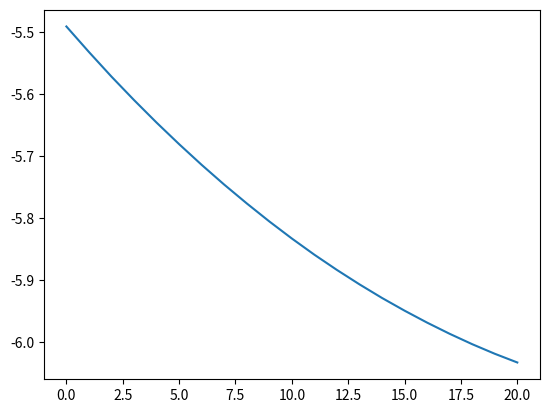

The matplotlib source for this figure:
import numpy as np
import matplotlib.pyplot as plt
from scipy.optimize import minimize
import random

random.seed(42)
np.random.seed(42)

def get_sines(x, i, n):
    if i > n:
        return 1
    else:
        return np.multiply(np.sin(x[i]), get_sines(x, i + 1, n))

def euclidean_distance_polar(x, y):
    # Euclidean Distance in N dimensional polar coordinates
    dist = 0
    dist += x[0]**2 * (get_sines(x[1:], 0, len(x[1:]) - 1) - get_sines(y[1:], 0, len(y[1:]) - 1)) ** 2
    for i in range(len(x[1:])-1):
        dist += x[0]**2 * (np.cos(x[1:][i]) * get_sines(x, i + 1, len(x[1:]) - 1) - np.cos(y[1:][i]) * get_sines(y[1:], i + 1, len(y[1:]) - 1)) ** 2
    dist += x[0]**2 * (np.cos(x[1:][len(x[1:]) - 1]) - np.cos(y[1:][len(y[1:]) - 1])) ** 2
    return 1 / 2 * dist

def coords_to_polar(x):
    polar = np.zeros(len(x))
    polar[0] = np.linalg.norm(x)
    polar[1] = np.arctan2(x[0], x[1])
    for i in range(2, len(x)):
        polar[i] = np.arctan2(np.linalg.norm(x[:i]), x[i])
    return polar

def polar_to_coords(x):
    coords = np.zeros(len(x))
    coords[0] = x[0] * (get_sines(x[1:], 0, len(x[1:]) - 1))
    for i in range(len(x[1:])-1):
        coords[i + 1] = x[0] * (np.cos(x[1:][i]) * get_sines(x, i + 1, len(x[1:]) - 1))
    coords[-1] = x[0] * (np.cos(x[1:][len(x[1:]) - 1]))
    return coords

def jacobian(X):
    r = X[0]
    x = X[1:]
    sines = 1
    for i in range(1, len(x)):
        sines *= np.sin(x[i]) ** i
    return ((1) ** len(x)) * (r ** len(x)) * sines

def grad(X):
    coords = polar_to_coords(X)
    grad = (2*a.dot(coords) - 2*b) * jacobian(X)
    return grad

a = np.zeros((50, 50))
for i in range(50):
    for j in range(50):
        a[i,j] = min(i+1, j+1) / 50

def cost(x):
    coords = polar_to_coords(x)
    coords = coords / np.linalg.norm(coords)
    return (coords.T.dot(a)).dot(coords) - 2 * b.T.dot(coords)

from scipy.optimize import LinearConstraint,NonlinearConstraint

ll = np.array([0])
ul = np.array([1])
linear_constraint_lr = LinearConstraint(np.eye(1),ll,ul)

def line_search(gamma, x, grad):
    return cost(x - gamma*grad)


b = np.random.uniform(size=(50,))
xinit = np.concatenate((np.array([1., np.pi/2]), np.ones((48,))*np.pi/2))#coords_to_polar(np.concatenate((np.array([1]),np.zeros((49,)))))#np.concatenate((np.array([1., np.pi/2]), np.ones((48,))*np.pi/2))

ll = np.concatenate((np.array([1]),np.zeros((49,))))
ul = np.concatenate((np.array([1., 2*np.pi]), np.ones((48,))*np.pi))
linear_constraint = LinearConstraint(np.eye(50),ll,ul)

def func(x,xt,grad,lr=0.00001):
    coords = polar_to_coords(x)
    coords_t = polar_to_coords(xt)
    return grad.T.dot(coords) + 1 / lr * (np.linalg.norm(np.sin(x[1:]/4))**2-np.linalg.norm(np.sin(xt[1:]/4))**2-(1/4)*(np.sin(xt[1:]/2).dot(x[1:]-xt[1:])))

grad_list = [np.inf]
lr = 0.00001
x = [np.inf, xinit]
i=0
norms = [np.linalg.norm(polar_to_coords(x[-1]))]
while np.linalg.norm(grad(x[-1]))>1e-6:
    grad_list.append(grad(x[-1]))
    #print(grad_list)
    #lr = minimize(line_search, x0=lr_in, args=(x[-1],grad_list[-1]), constraints=linear_constraint_lr).x
    x.append(minimize(func, x0=x[-1], args=(x[-1],grad_list[-1],lr),constraints=linear_constraint).x)
    coords = 10*polar_to_coords(x[-1])
    norms.append(np.linalg.norm(coords/10))
    print((coords.T.dot(a)).dot(coords) - 2 * b.T.dot(coords))
    print(norms[-1])
    #print(np.linalg.norm(grad(x[-1])))
    #lr_in*=1/np.sqrt(i+1)
    i+=1
    if i%10==0:
        print(i)
        #lr_in*=0.1
    if i==20:
        break
#print(norms[-1])

val = []
for i in range(len(x[1:])):
    coords = 10*polar_to_coords(x[i+1])
    val.append((coords.T.dot(a)).dot(coords) - 2 * b.T.dot(coords))

plt.plot(val)
np.save('eu_haversine.npy',val)
np.save('norms_haversine.npy', norms)
plt.savefig("eu_haversine.png")